Photos from the image-classification dataset "COVID-19_Radiography_Dataset_split" in the GitHub repository cyrilmarat/Liora_Covid. Its 4 classes are: COVID-19, lung opacity, normal, viral pneumonia.

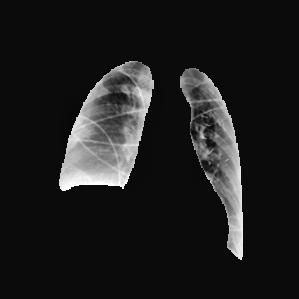
Label: lung opacity

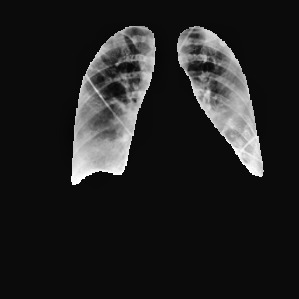
Label: lung opacity

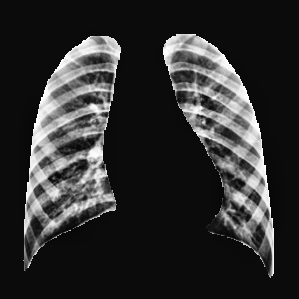
Label: normal

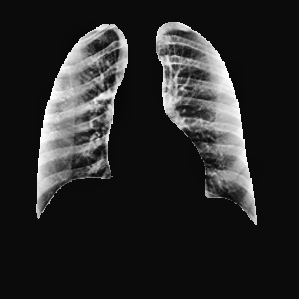
Label: COVID-19

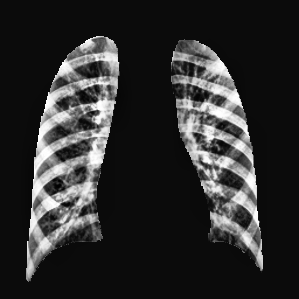
Label: viral pneumonia

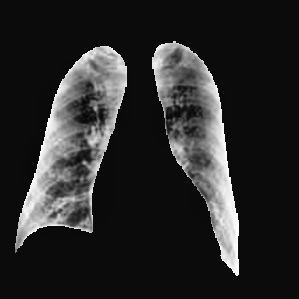
Label: COVID-19
